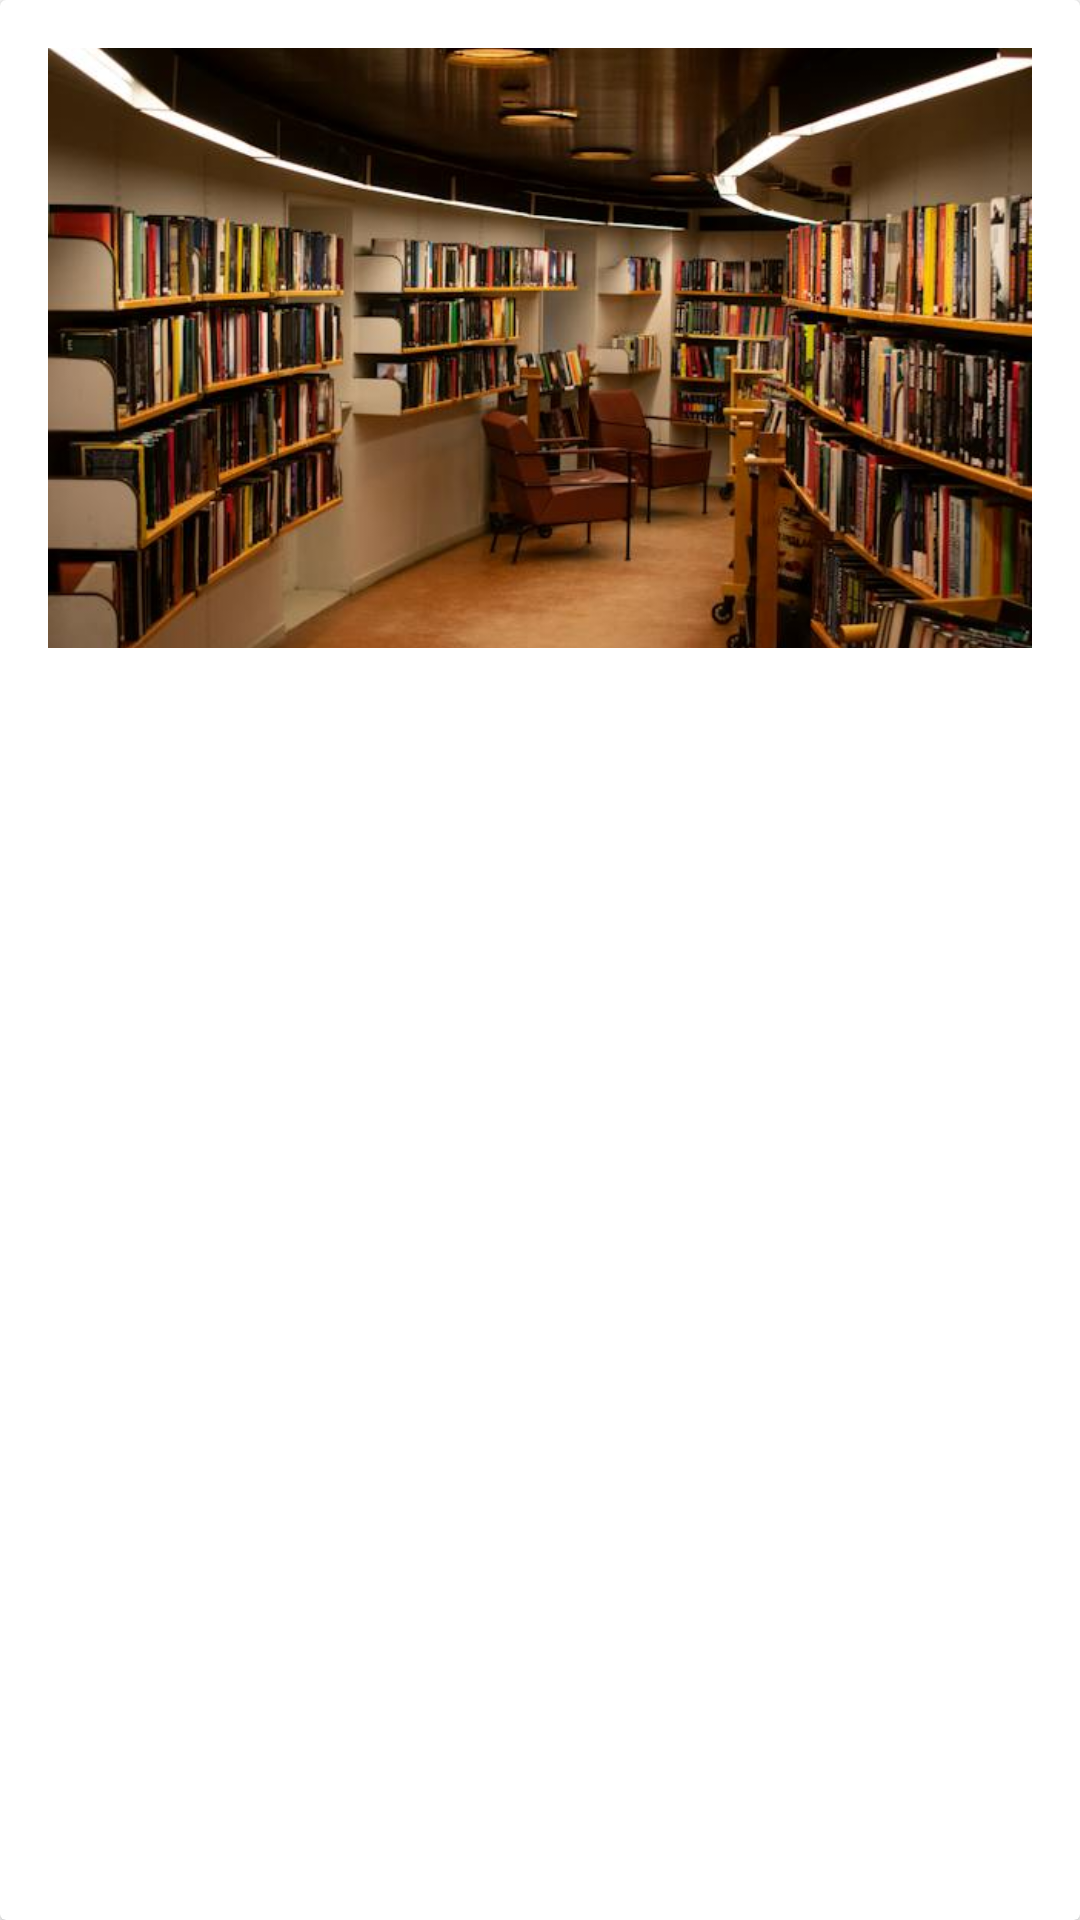

The Android layout XML behind this screen, and the referenced resources:
<!-- AndroidManifest.xml: application theme Theme.StudyRoom -->
<!-- res/layout/card_item_library.xml -->
<androidx.cardview.widget.CardView
    xmlns:android="http://schemas.android.com/apk/res/android"
    xmlns:app="http://schemas.android.com/apk/res-auto"
    android:layout_width="match_parent"
    android:layout_height="wrap_content"
    android:layout_margin="8dp"
    android:elevation="4dp"
    android:radius="8dp">

    <LinearLayout
        android:layout_width="match_parent"
        android:layout_height="wrap_content"
        android:orientation="vertical"
        app:cardCornerRadius="50dp"
        android:padding="16dp">

        <ImageView
            android:id="@+id/image_library"
            android:layout_width="match_parent"
            android:layout_height="200dp"
            android:scaleType="centerCrop"
            android:src="@drawable/app_background_image" />

        <TextView
            android:id="@+id/text_library_name"
            android:layout_width="match_parent"
            android:layout_height="wrap_content"
            android:textSize="18sp"
            android:textStyle="bold"
            android:layout_marginTop="16dp"/>

        <TextView
            android:id="@+id/text_library_address"
            android:layout_width="match_parent"
            android:layout_height="wrap_content"
            android:textSize="16sp"
            android:layout_marginTop="8dp"/>

    </LinearLayout>

</androidx.cardview.widget.CardView>
<!-- resources referenced by this layout -->
<resources>
  <!-- drawable app_background_image: jpeg bitmap (drawable, 52952 bytes) -->
  <style name="Theme.StudyRoom" parent="Theme.MaterialComponents.DayNight.NoActionBar">
          
          <item name="colorPrimary">@color/app_background</item>
          <item name="colorPrimaryVariant">@color/app_background</item>
          <item name="colorOnPrimary">@color/white</item>
          
          <item name="colorSecondary">@color/teal_200</item>
          <item name="colorSecondaryVariant">@color/teal_700</item>
          <item name="colorOnSecondary">@color/black</item>
          
          <item name="android:statusBarColor">?attr/colorPrimaryVariant</item>
          
      </style>
  <color name="app_background">#e98c36</color>
  <color name="white">#FFFFFFFF</color>
  <color name="teal_200">#FF03DAC5</color>
  <color name="teal_700">#FF018786</color>
  <color name="black">#FF000000</color>
</resources>
